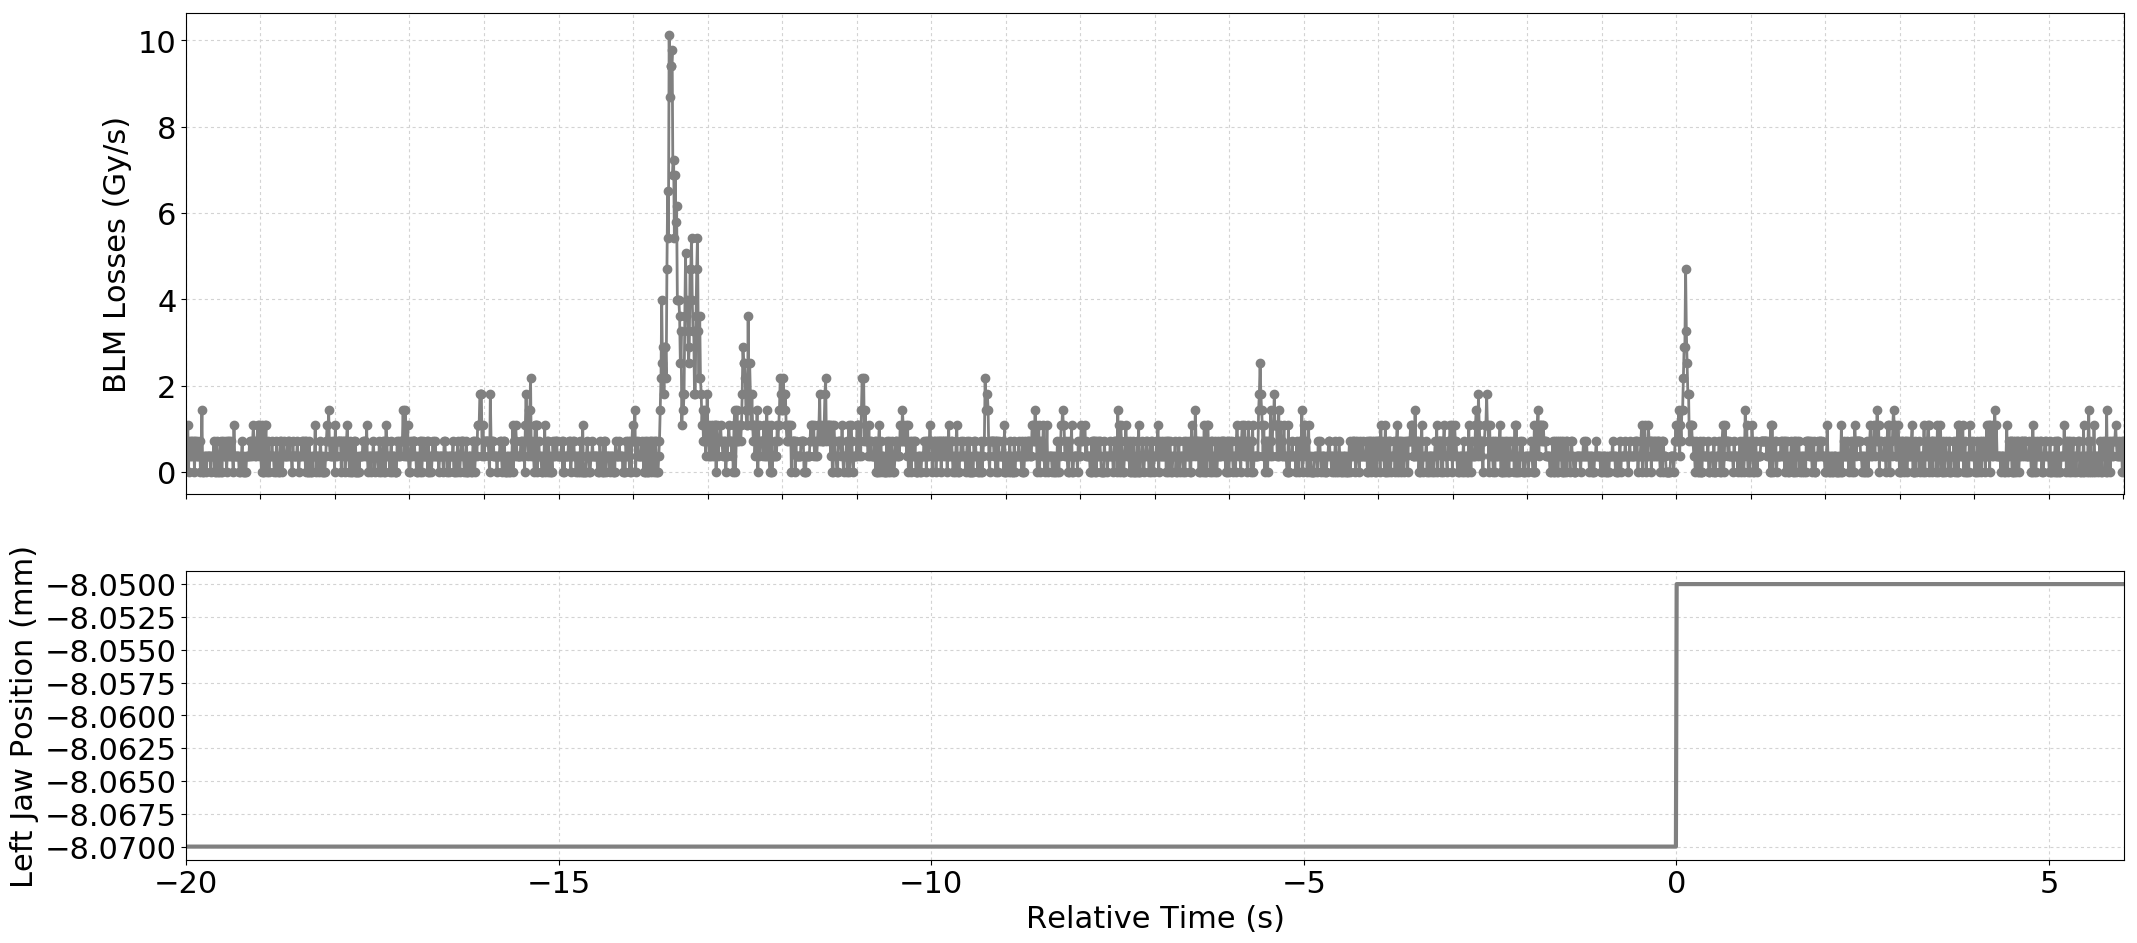

Data behind this chart, as committed beside it:
Timestamp, position, BLMTI.04R6.B1E11_TCSP.A4R6.B1
1493559259410, -8.07, 3.6200000000000004e-07
1493559259420, -8.07, 3.6200000000000004e-07
1493559259430, -8.07, 1.0859999999999999e-06
1493559259440, -8.07, 0.0
1493559259450, -8.07, 7.240000000000001e-07
1493559259460, -8.07, 3.6200000000000004e-07
1493559259470, -8.07, 3.6200000000000004e-07
1493559259480, -8.07, 7.240000000000001e-07
1493559259490, -8.07, 7.240000000000001e-07
1493559259500, -8.07, 3.6200000000000004e-07
1493559259510, -8.07, 7.240000000000001e-07
1493559259520, -8.07, 0.0
1493559259530, -8.07, 7.240000000000001e-07
1493559259540, -8.07, 3.6200000000000004e-07
1493559259550, -8.07, 3.6200000000000004e-07
1493559259560, -8.07, 7.240000000000001e-07
1493559259570, -8.07, 3.6200000000000004e-07
1493559259580, -8.07, 3.6200000000000004e-07
1493559259590, -8.07, 7.240000000000001e-07
1493559259600, -8.07, 0.0
1493559259610, -8.07, 3.6200000000000004e-07
1493559259620, -8.07, 1.4480000000000002e-06
1493559259630, -8.07, 0.0
1493559259640, -8.07, 0.0
1493559259650, -8.07, 3.6200000000000004e-07
1493559259660, -8.07, 3.6200000000000004e-07
1493559259670, -8.07, 3.6200000000000004e-07
1493559259680, -8.07, 0.0
1493559259690, -8.07, 3.6200000000000004e-07
1493559259700, -8.07, 3.6200000000000004e-07
1493559259710, -8.07, 3.6200000000000004e-07
1493559259720, -8.07, 3.6200000000000004e-07
1493559259730, -8.07, 3.6200000000000004e-07
1493559259740, -8.07, 0.0
1493559259750, -8.07, 3.6200000000000004e-07
1493559259760, -8.07, 3.6200000000000004e-07
1493559259770, -8.07, 3.6200000000000004e-07
1493559259780, -8.07, 7.240000000000001e-07
1493559259790, -8.07, 0.0
1493559259800, -8.07, 3.6200000000000004e-07
1493559259810, -8.07, 0.0
1493559259820, -8.07, 7.240000000000001e-07
1493559259830, -8.07, 3.6200000000000004e-07
1493559259840, -8.07, 0.0
1493559259850, -8.07, 0.0
1493559259860, -8.07, 3.6200000000000004e-07
1493559259870, -8.07, 7.240000000000001e-07
1493559259880, -8.07, 0.0
1493559259890, -8.07, 0.0
1493559259900, -8.07, 7.240000000000001e-07
1493559259910, -8.07, 3.6200000000000004e-07
1493559259920, -8.07, 3.6200000000000004e-07
1493559259930, -8.07, 3.6200000000000004e-07
1493559259940, -8.07, 7.240000000000001e-07
1493559259950, -8.07, 0.0
1493559259960, -8.07, 3.6200000000000004e-07
1493559259970, -8.07, 7.240000000000001e-07
1493559259980, -8.07, 3.6200000000000004e-07
1493559259990, -8.07, 7.240000000000001e-07
1493559260000, -8.07, 3.6200000000000004e-07
... 2,538 more rows
